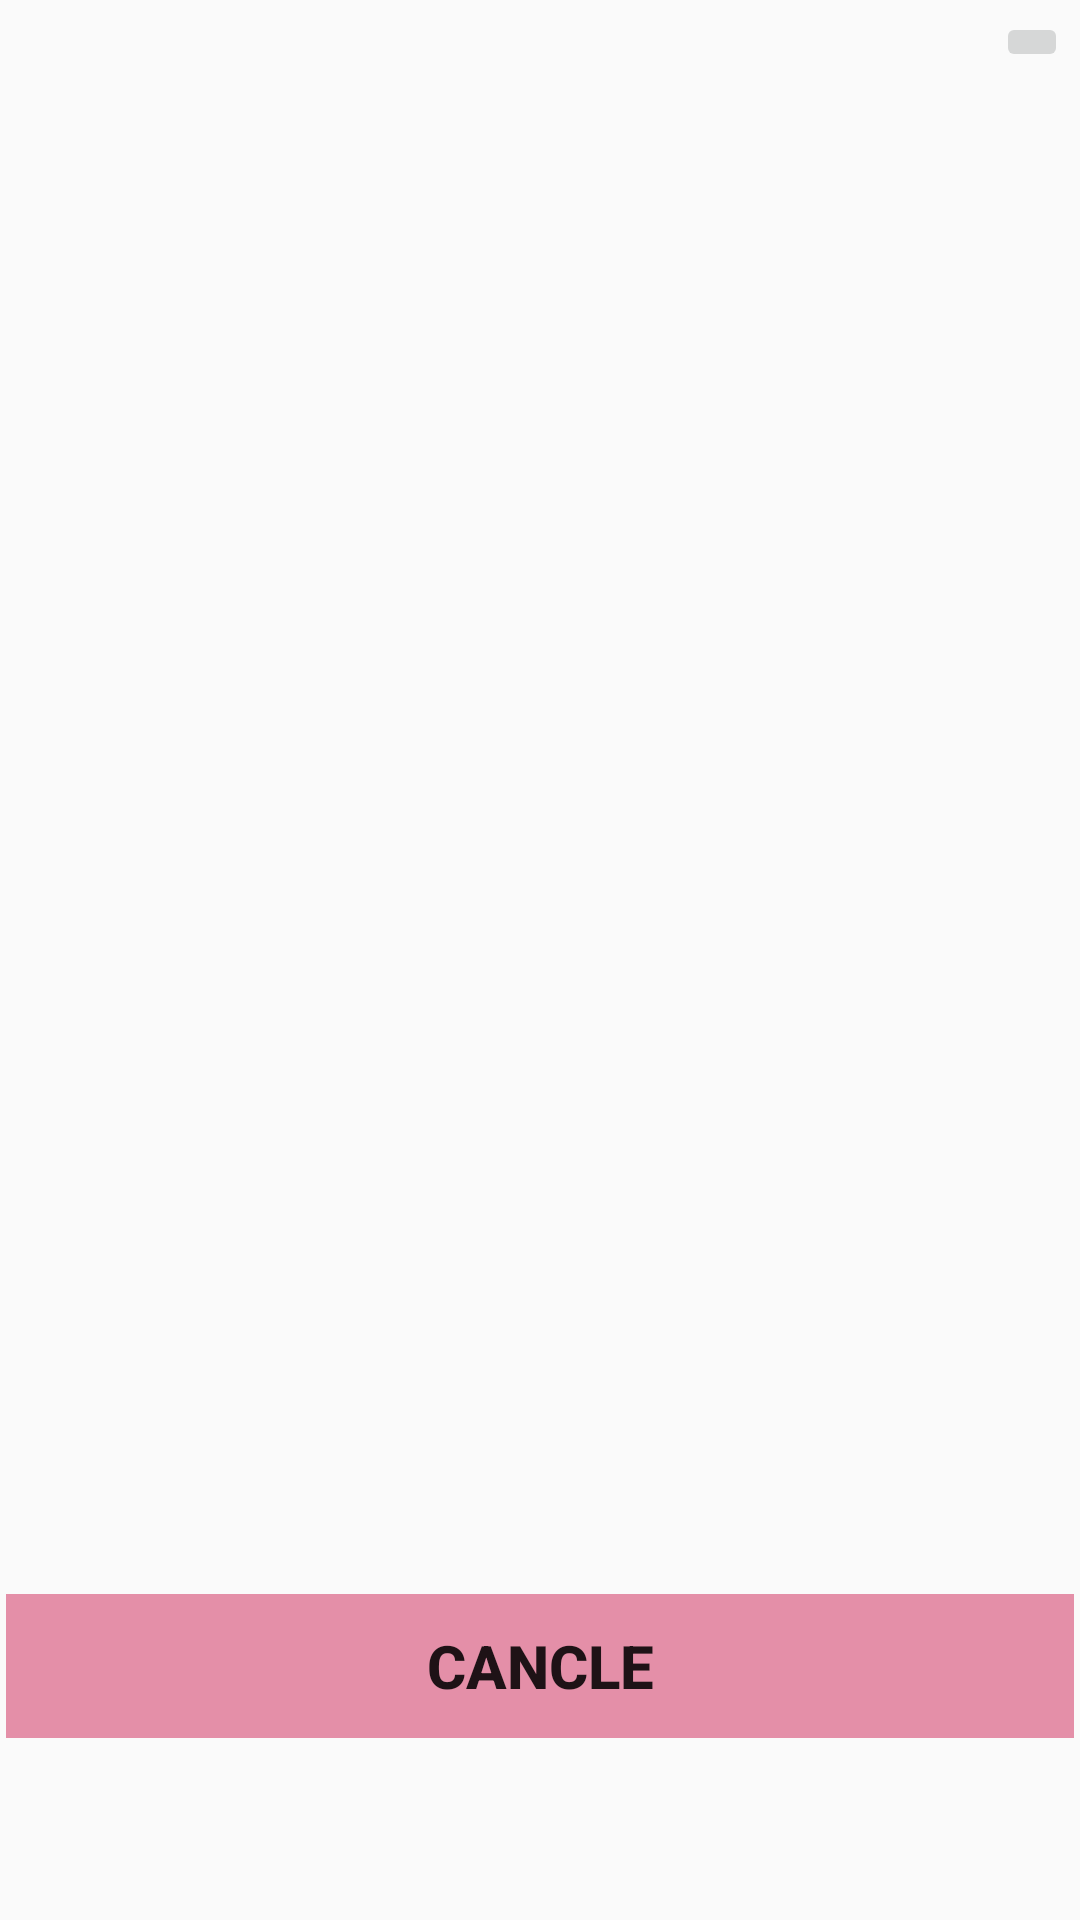

Layout XML and referenced resources for this Android screen:
<!-- AndroidManifest.xml: application theme AppTheme -->
<!-- res/layout/bottom_sheet_layout.xml -->
<?xml version="1.0" encoding="utf-8"?>

<LinearLayout xmlns:android="http://schemas.android.com/apk/res/android"
    android:orientation="vertical"
    android:padding="2dp"
    android:layout_margin="2dp"
    android:layout_width="match_parent"
    android:layout_height="match_parent"
    android:weightSum="10"
    >

    <LinearLayout
        android:orientation="vertical"
        android:layout_width="match_parent"
        android:layout_height="0dp"
        android:layout_weight="9"
        >
        <ImageButton
            android:id="@+id/image_button_close"
            android:src="@drawable/ic_cancel_black_24dp"
            android:layout_margin="2dp"
            android:layout_gravity="right"
            android:layout_width="wrap_content"
            android:layout_height="wrap_content" />

        <androidx.recyclerview.widget.RecyclerView
            android:id="@+id/recycler_view"
            android:layout_margin="2dp"
            android:layout_width="match_parent"
            android:layout_height="wrap_content">

        </androidx.recyclerview.widget.RecyclerView>
    </LinearLayout>

    <LinearLayout
        android:orientation="vertical"
        android:layout_marginTop="3dp"
        android:layout_width="match_parent"
        android:layout_height="wrap_content">
        <Button
            android:id="@+id/cancle_button"
            android:text="Cancle"
            android:gravity="center"
            android:textStyle="bold"
            android:textSize="20dp"
            android:padding="2dp"
            android:background="#E48FA8"
            android:layout_width="match_parent"
            android:layout_height="wrap_content" />
    </LinearLayout>
</LinearLayout>
<!-- resources referenced by this layout -->
<resources>
  <style name="AppTheme" parent="Theme.AppCompat.Light.DarkActionBar">
          
          <item name="colorPrimary">@color/colorPrimary</item>
          <item name="colorPrimaryDark">@color/colorPrimaryDark</item>
          <item name="colorAccent">@color/colorAccent</item>
      </style>
  <color name="colorPrimary">#008577</color>
  <color name="colorPrimaryDark">#00574B</color>
  <color name="colorAccent">#D81B60</color>
</resources>
